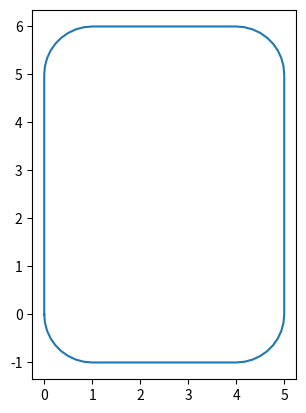

The matplotlib source for this figure:
import numpy as np
import matplotlib.pyplot as plt
import csv

# def generete_square_track():
w = 0.8  # m, track width
length = 5  # m, the length of the straights
breadth = 3  # m, the breath of the straights
r_i = 3*w/4  # m, inner radius
r_o = r_i + w  # outer radius
r_c = (r_i + r_o)/2  # radius of the centre line

theta = np.pi/2  # rad, the angle of the corner
r_r = r_i + (r_o - r_i)/(1-np.cos(theta/2))  # radius of the geometric line

pts = 20  # number of points in the straights
length_arr = np.linspace(0, length, pts)
breath_arr = np.linspace(0, breadth, pts)
ones = np.ones(pts)

thetas = np.linspace(0, np.pi/2, 10)

seg1 = np.array([np.zeros(pts), length_arr])
arc1 = np.array([r_c * (1 - np.cos(thetas)), length + r_c * np.sin(thetas)])
seg2 = np.array([r_c + breath_arr, (length + r_c) * ones])
arc2 = np.array([breadth + r_c * (1 + np.sin(thetas)), length + r_c * np.cos(thetas)])
seg3 = np.array([np.zeros(pts) + 2 * r_c + breadth, length_arr[::-1]])
arc3 = np.array([breadth + r_c * (1 + np.cos(thetas)), -r_c * np.sin(thetas)])
seg4 = np.array([breath_arr[::-1] + r_c, -r_c * ones])
arc4 = np.array([r_c * (1 - np.sin(thetas)), -r_c * np.cos(thetas)])

centreline = np.hstack((seg1, arc1, seg2, arc2, seg3, arc3, seg4, arc4))

with open("square_track.csv", 'w') as square_track:
	writer = csv.writer(square_track, delimiter=',', lineterminator="\n")
	writer.writerows(centreline.T)

fig, ax = plt.subplots()
ax.plot(*centreline)
ax.set_aspect("equal")
# plt.plot(*arc1, color="red")
plt.show()
